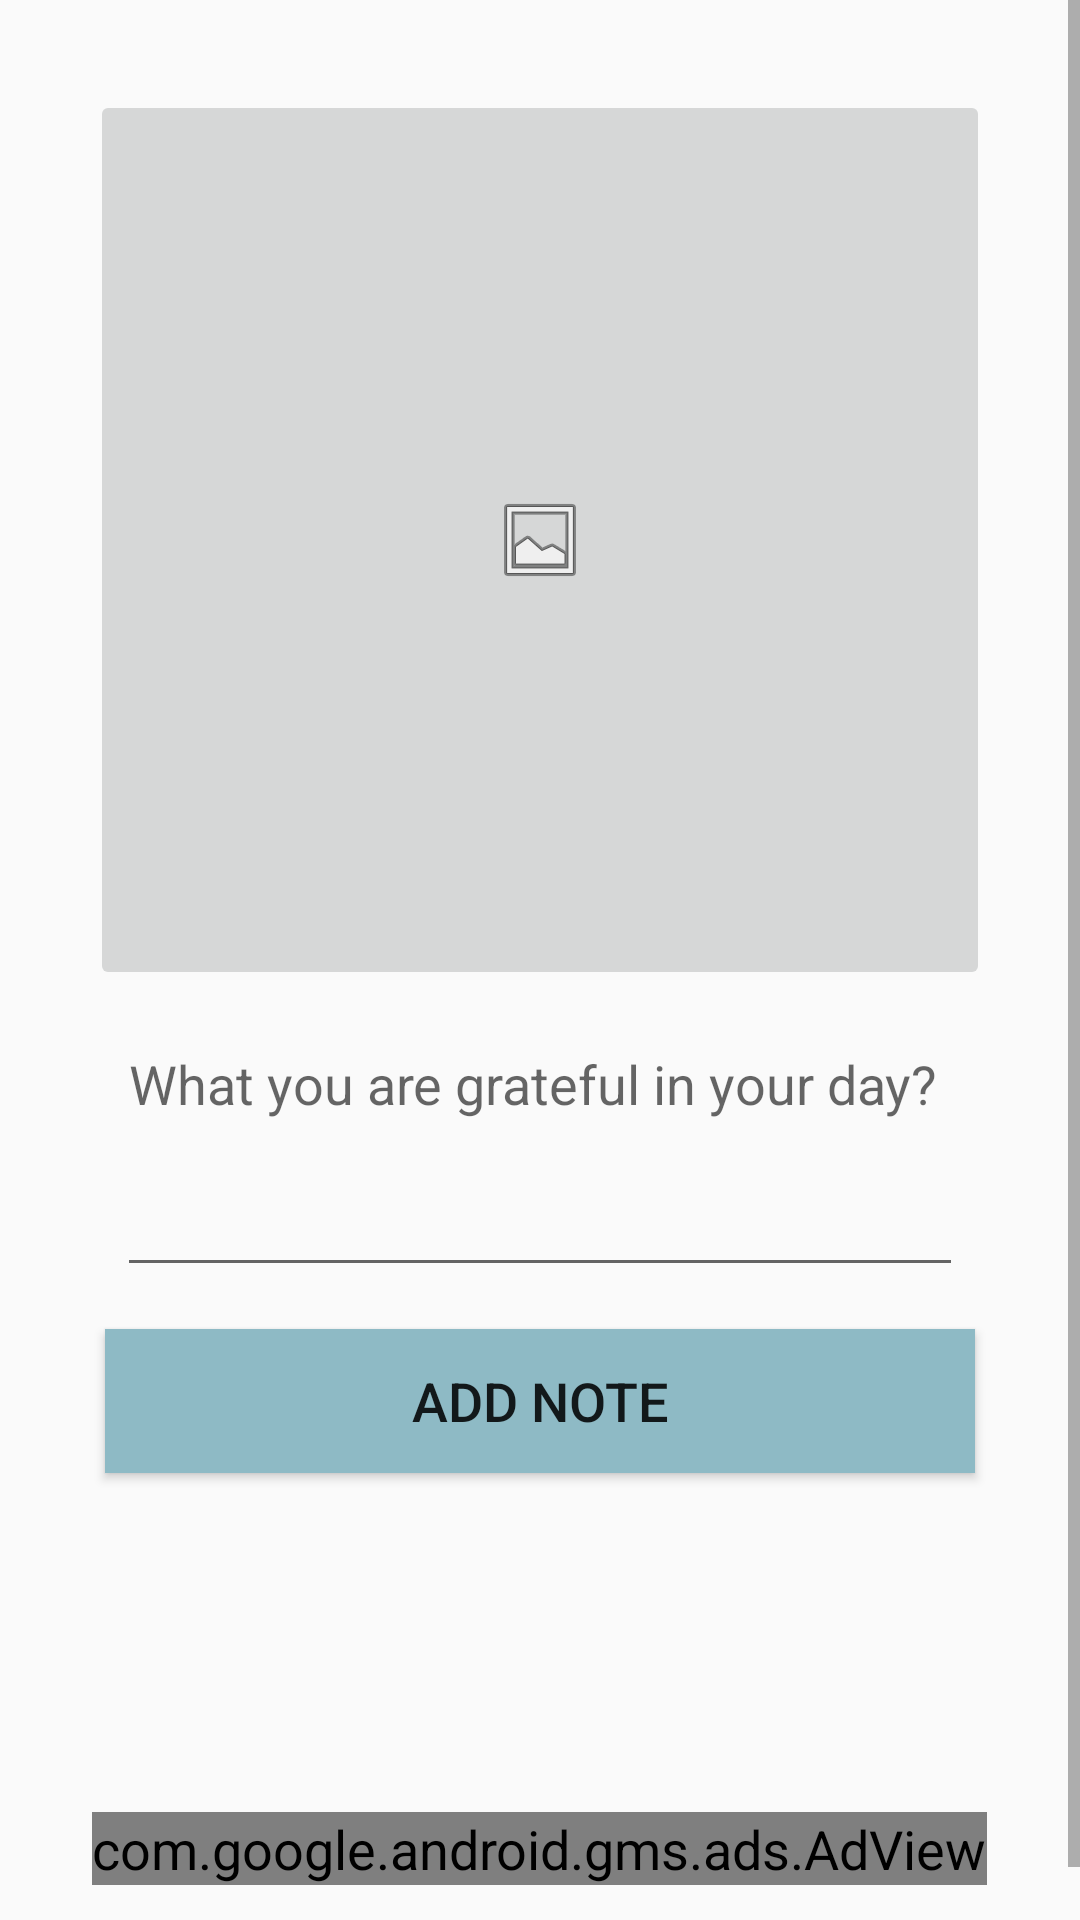

The Android layout XML behind this screen, and the referenced resources:
<!-- AndroidManifest.xml: application theme AppTheme -->
<!-- res/layout/activity_add_note.xml -->
<?xml version="1.0" encoding="utf-8"?>
<ScrollView xmlns:android="http://schemas.android.com/apk/res/android"
    xmlns:app="http://schemas.android.com/apk/res-auto"
    xmlns:tools="http://schemas.android.com/tools"
    android:layout_width="match_parent"
    android:layout_height="match_parent"
    tools:context=".views.AddNoteActivity">

    <androidx.constraintlayout.widget.ConstraintLayout
        android:layout_width="match_parent"
        android:layout_height="wrap_content">

        <LinearLayout
            android:id="@+id/linearLayout"
            android:layout_width="match_parent"
            android:layout_height="match_parent"
            android:orientation="vertical"
            android:padding="30dp"
            app:layout_constraintBottom_toBottomOf="parent"
            app:layout_constraintEnd_toEndOf="parent"
            app:layout_constraintStart_toStartOf="parent"
            app:layout_constraintTop_toTopOf="parent">

            <FrameLayout
                android:layout_width="match_parent"
                android:layout_height="wrap_content">

                <ImageButton
                    android:id="@+id/add_image"
                    android:layout_width="match_parent"
                    android:layout_height="300dp"
                    app:srcCompat="@android:drawable/ic_menu_gallery" />

                <ImageView
                    android:id="@+id/note_image"
                    android:layout_width="match_parent"
                    android:layout_height="300dp"
                    android:scaleType="centerCrop" />

            </FrameLayout>

            <EditText
                android:id="@+id/note_content_add"
                android:layout_width="match_parent"
                android:layout_margin="9dp"
                android:layout_height="90dp"
                android:hint="@string/content_hint"
                android:ems="30"
                android:gravity="start|top"
                android:inputType="textMultiLine" />

            <Button
                android:id="@+id/add_note"
                android:layout_width="match_parent"
                android:layout_height="wrap_content"
                android:layout_margin="5dp"
                android:background="@color/secondaryColor"
                android:text="@string/add_note" />
            <Button
                android:id="@+id/delete_note"
                android:layout_width="match_parent"
                android:visibility="invisible"
                android:layout_height="wrap_content"
                android:layout_margin="5dp"
                android:background="@color/primaryDarkColor"
                android:text="@string/delete_note" />


            <com.google.android.gms.ads.AdView
                android:id="@+id/adView"
                android:layout_width="wrap_content"
                android:layout_height="wrap_content"
                android:gravity="center|bottom"
                android:layout_marginTop="50dp"
                android:layout_gravity="center|bottom"
                app:adSize="BANNER"
                app:adUnitId="ca-app-pub-3940256099942544/6300978111" />


        </LinearLayout>

    </androidx.constraintlayout.widget.ConstraintLayout>
</ScrollView>
<!-- resources referenced by this layout -->
<resources>
  <color name="primaryDarkColor">#af4448</color>
  <color name="secondaryColor">#8EBAC5</color>
  <string name="add_note">Add Note</string>
  <string name="content_hint">What you are grateful in your day?</string>
  <string name="delete_note">Delete</string>
  <style name="AppTheme" parent="Theme.AppCompat.Light.DarkActionBar">
          
          <item name="colorPrimary">@color/primaryColor</item>
          <item name="colorPrimaryDark">@color/primaryDarkColor</item>
          <item name="colorAccent">@color/secondaryColor</item>
          <item name="android:textSize">18sp</item>
      </style>
  <color name="primaryColor">#e57373</color>
</resources>
